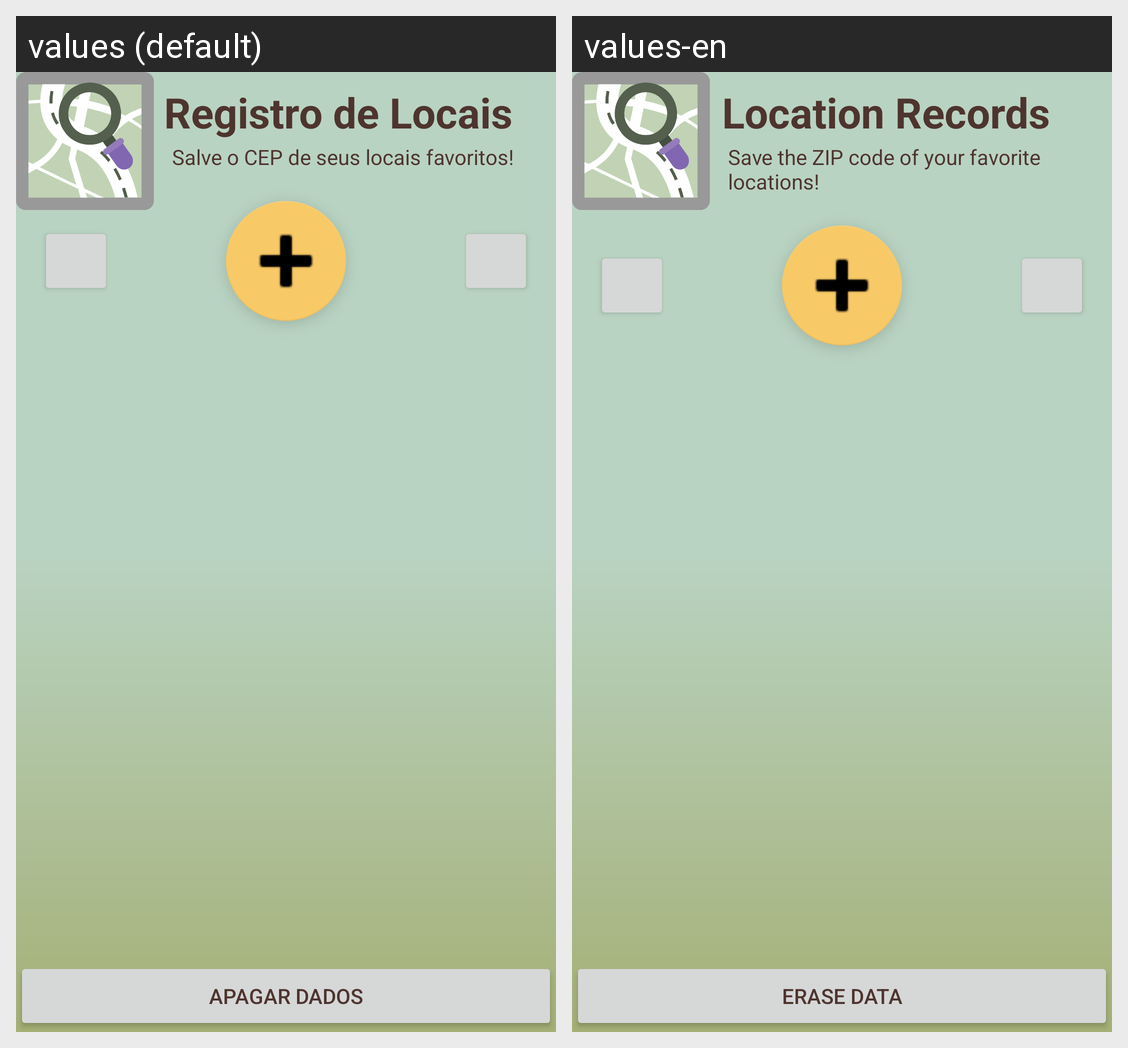

The same Android screen rendered under two of its app's locales, left to right. List the strings drawn on it with the default value and each locale's translation.
Android screen res/layout/activity_main.xml rendered under 2 locales, left to right: values (default), values-en. Device: Nexus 5 (rendered at 1080×1920; each locale shown at half size, 540×960, under a caption strip naming it); theme Theme.RegistrosCEP.NoActionBar.
Strings drawn on this screen, with the default value and each locale's value (text and hints the layout hard-codes, and strings that could not be matched under every locale, appear in the picture but are not listed):

label_title
  values: Registro de Locais
  values-en: Location Records

label_subtitle
  values: Salve o CEP de seus locais favoritos!
  values-en: Save the ZIP code of your favorite locations!

button_delete
  values: Apagar Dados
  values-en: Erase Data
